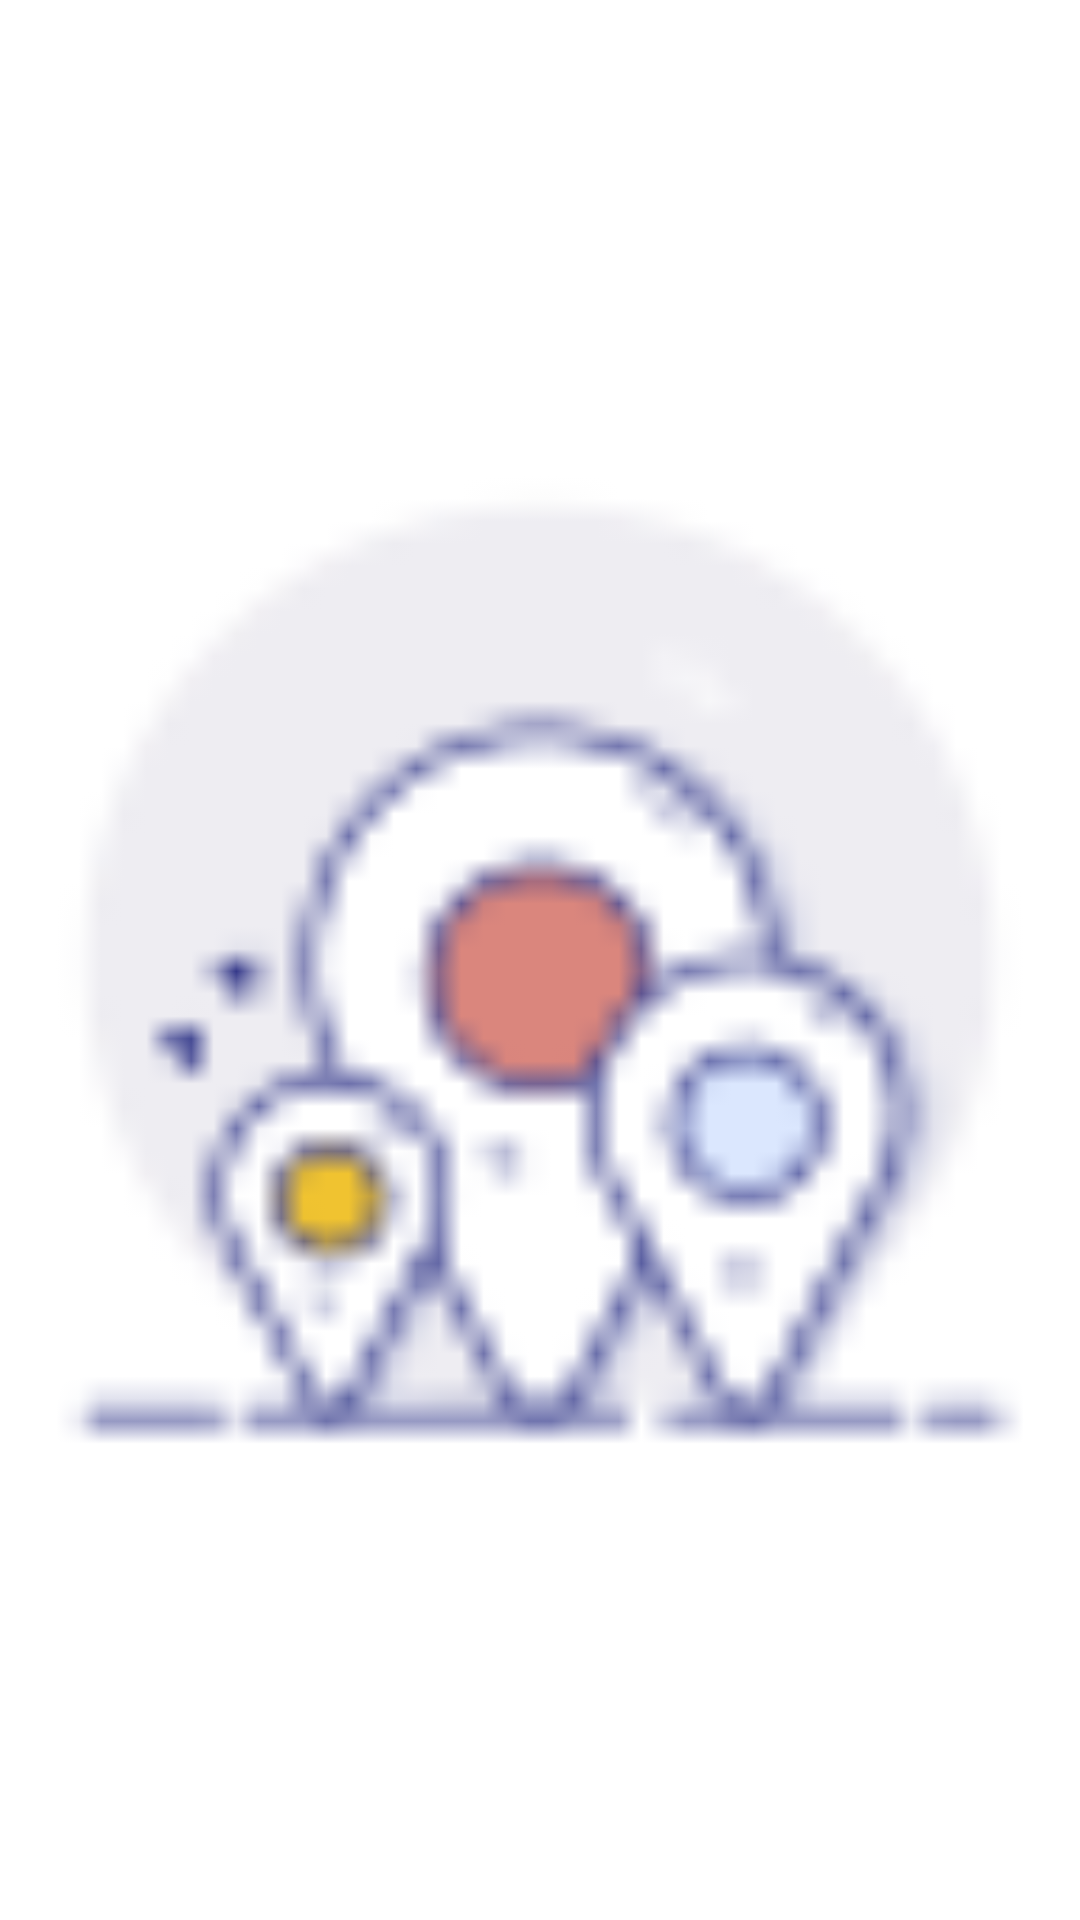

The Android layout XML behind this screen, and the referenced resources:
<!-- AndroidManifest.xml: application theme AppTheme -->
<!-- res/layout/imgboard.xml -->
<?xml version="1.0" encoding="utf-8"?>

<ImageView xmlns:android="http://schemas.android.com/apk/res/android"
    android:id="@+id/imageCard"
    android:layout_width="wrap_content"
    android:layout_height="wrap_content"
    android:src="@drawable/gps_location" />
<!-- resources referenced by this layout -->
<resources>
  <!-- drawable gps_location: png bitmap (drawable, 2366 bytes) -->
</resources>
